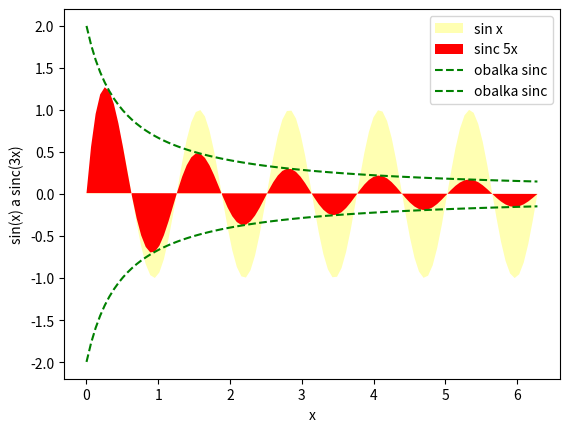

Recreate this plot in Python.
# Knihovny Numpy a matplotlib
#
# Šestý demonstrační příklad:
# - vykreslení průběhů čtyř různých funkcí
#   do jediného grafu
#   s vyplněním plochy pod průběhu
# - kombinace různých stylů vykreslení

import numpy as np
import matplotlib.pyplot as plt

# hodnoty na x-ové ose
x = np.linspace(0.001, 2*np.pi, 100)

# hodnoty na y-ové ose: první funkce
y1 = np.sin(5*x)

# hodnoty na y-ové ose: druhá funkce
y2 = np.sin(5*x)/(x+1/2)

# hodnoty na y-ové ose: třetí čtvrtá funkce
y3 = 1/(x+1/2)
y4 = -y3

# vykreslit průběh obou funkcí
# se změnou stylu vykreslování
plt.fill(x, y1, "yellow", alpha=0.3, label="sin x")
plt.fill(x, y2, "r.", alpha=1.0, label="sinc 5x")
plt.plot(x, y3, "g--", label="obalka sinc")
plt.plot(x, y4, "g--", label="obalka sinc")

# přidání legendy
plt.legend(loc="upper right")

# popis os
plt.xlabel("x")
plt.ylabel("sin(x) a sinc(3x)")

# zobrazení grafu
plt.show()

